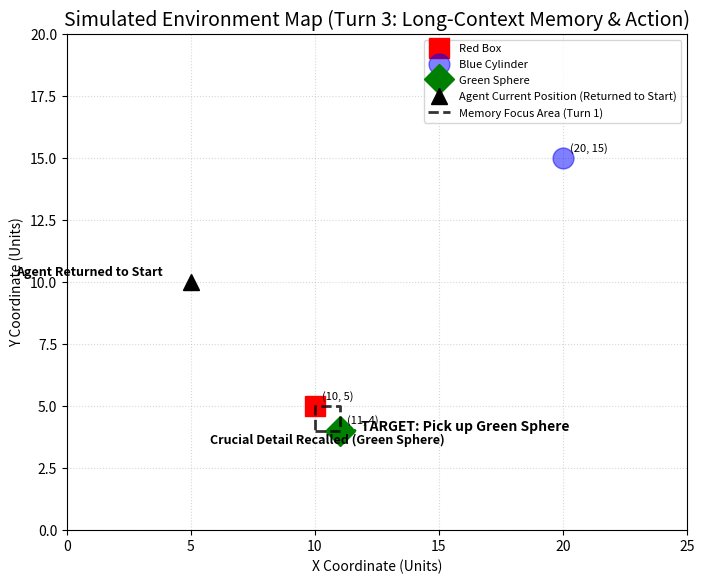

This chart was generated by the following Python code:
#!/usr/bin/env python3
"""
situational_awareness_turn3.py
"""
import matplotlib.pyplot as plt
import numpy as np

# 1. Define the simulation data
# Object positions remain CONSTANT (Absolute positions)
object_positions = {
    "Red Box": (10, 5),
    "Blue Cylinder": (20, 15),
    "Green Sphere": (11, 4),
}
# Agent must return to the initial starting position for the final action
agent_position_turn_3 = (5, 10)

# 2. Create the plot for Turn 3 (Memory Retrieval and Action)
fig, ax = plt.subplots(figsize=(8, 8))

# Set limits and aspect ratio
ax.set_xlim(0, 25)
ax.set_ylim(0, 20)
ax.set_aspect("equal", adjustable="box")

# Plot objects
for name, (x, y) in object_positions.items():
    if name == "Red Box":
        ax.plot(x, y, "rs", markersize=15, label=name)
    elif name == "Blue Cylinder":
        # Faded as it is not the focus of this memory-driven action
        ax.plot(x, y, "bo", markersize=15, label=name, alpha=0.5)
    elif name == "Green Sphere":
        ax.plot(x, y, "gD", markersize=15, label=name)  # Highlighted as the target

# Plot Agent at RETURNED Position
ax.plot(
    agent_position_turn_3[0],
    agent_position_turn_3[1],
    "k^",
    markersize=12,
    label="Agent Current Position (Returned to Start)",
)
ax.annotate(
    "Agent Returned to Start",
    agent_position_turn_3,
    textcoords="offset points",
    xytext=(-20, 5),
    ha="right",
    fontsize=9,
    fontweight="bold",
)

# Highlight the Memory Retrieval and Action Focus (The Green Sphere next to the Red Box)
# Re-draw the bounding box from Turn 1 to show memory recall
ax.plot(
    [10, 11, 11, 10, 10],
    [4, 4, 5, 5, 4],
    "k--",
    alpha=0.8,
    linewidth=2,
    label="Memory Focus Area (Turn 1)",
)
ax.text(
    10.5,
    3.5,
    "Crucial Detail Recalled (Green Sphere)",
    fontsize=9,
    ha="center",
    color="black",
    fontweight="bold",
)

# Visualize the final action target
ax.annotate(
    "TARGET: Pick up Green Sphere",
    object_positions["Green Sphere"],
    textcoords="offset points",
    xytext=(15, 0),
    arrowprops=dict(arrowstyle="->", color="g", linewidth=2),
    fontsize=10,
    fontweight="bold",
)

# Annotations for coordinates
for name, (x, y) in object_positions.items():
    ax.annotate(
        f"({x}, {y})", (x, y), textcoords="offset points", xytext=(5, 5), fontsize=8
    )

# Set labels and title
ax.set_title(
    "Simulated Environment Map (Turn 3: Long-Context Memory & Action)", fontsize=14
)
ax.set_xlabel("X Coordinate (Units)", fontsize=10)
ax.set_ylabel("Y Coordinate (Units)", fontsize=10)
ax.legend(loc="upper right", fontsize=8)
ax.grid(True, linestyle=":", alpha=0.5)

# Save the plot
plt.savefig("turn_3_environment_map.png")
